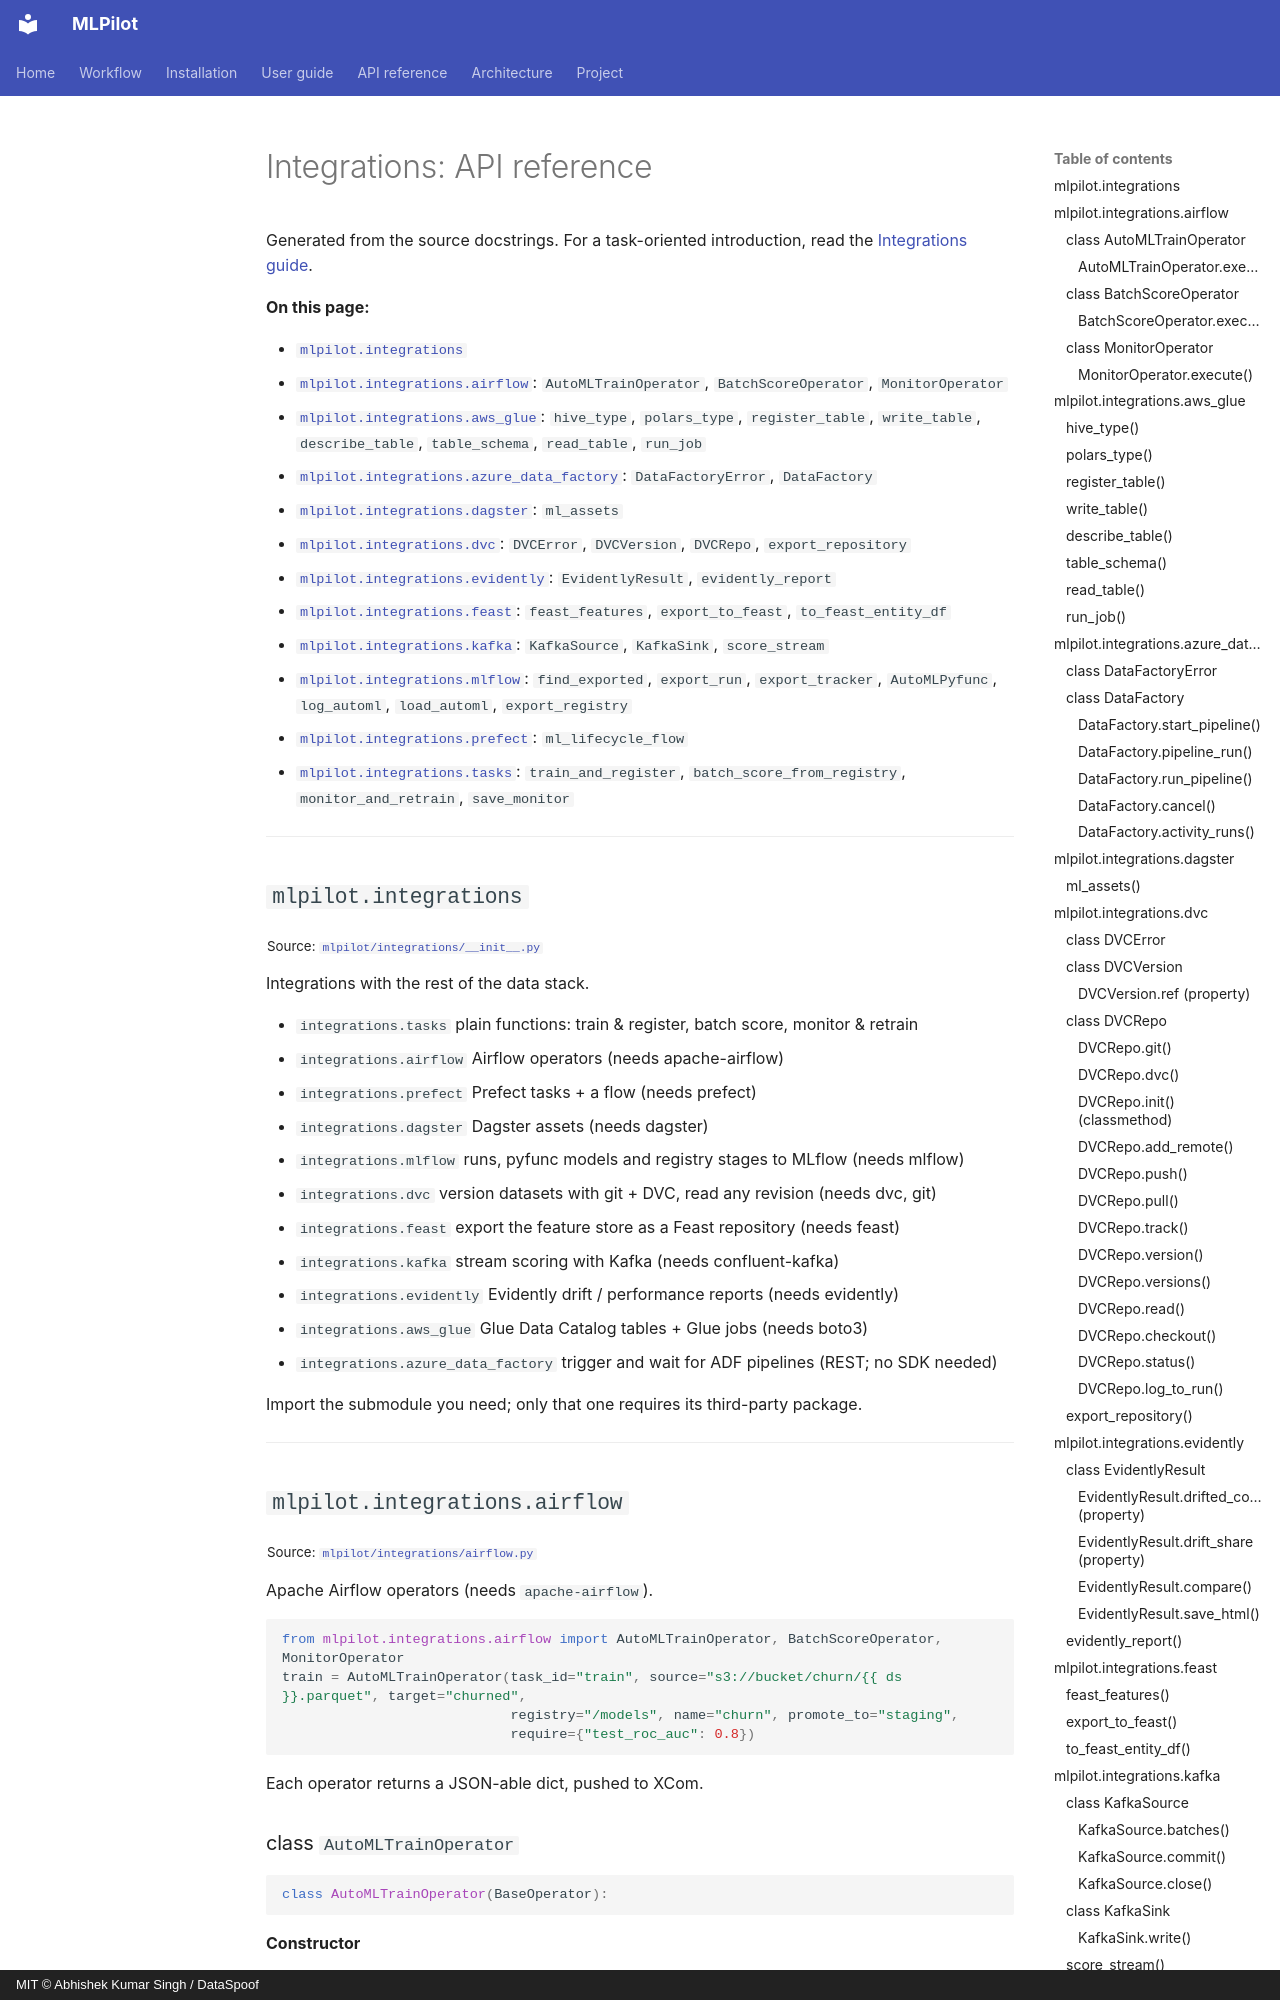

repository: DataSpoof/dataspoof-mlpilot · page: api/integrations/index.html · generator: mkdocs · copyright: MIT © Abhishek Kumar Singh / DataSpoof

# Integrations: API reference

Generated from the source docstrings. For a task-oriented introduction, read the [Integrations guide](../guide/integrations.md).

**On this page:**

- [`mlpilot.integrations`](#mlpilotintegrations)
- [`mlpilot.integrations.airflow`](#mlpilotintegrationsairflow): `AutoMLTrainOperator`, `BatchScoreOperator`, `MonitorOperator`
- [`mlpilot.integrations.aws_glue`](#mlpilotintegrationsaws_glue): `hive_type`, `polars_type`, `register_table`, `write_table`, `describe_table`, `table_schema`, `read_table`, `run_job`
- [`mlpilot.integrations.azure_data_factory`](#mlpilotintegrationsazure_data_factory): `DataFactoryError`, `DataFactory`
- [`mlpilot.integrations.dagster`](#mlpilotintegrationsdagster): `ml_assets`
- [`mlpilot.integrations.dvc`](#mlpilotintegrationsdvc): `DVCError`, `DVCVersion`, `DVCRepo`, `export_repository`
- [`mlpilot.integrations.evidently`](#mlpilotintegrationsevidently): `EvidentlyResult`, `evidently_report`
- [`mlpilot.integrations.feast`](#mlpilotintegrationsfeast): `feast_features`, `export_to_feast`, `to_feast_entity_df`
- [`mlpilot.integrations.kafka`](#mlpilotintegrationskafka): `KafkaSource`, `KafkaSink`, `score_stream`
- [`mlpilot.integrations.mlflow`](#mlpilotintegrationsmlflow): `find_exported`, `export_run`, `export_tracker`, `AutoMLPyfunc`, `log_automl`, `load_automl`, `export_registry`
- [`mlpilot.integrations.prefect`](#mlpilotintegrationsprefect): `ml_lifecycle_flow`
- [`mlpilot.integrations.tasks`](#mlpilotintegrationstasks): `train_and_register`, `batch_score_from_registry`, `monitor_and_retrain`, `save_monitor`

---

## `mlpilot.integrations`

<sub>Source: [`mlpilot/integrations/__init__.py`](https://github.com/DataSpoof/dataspoof-mlpilot/blob/main/mlpilot/integrations/__init__.py)</sub>

Integrations with the rest of the data stack.

* `integrations.tasks`    plain functions: train & register, batch score, monitor & retrain
* `integrations.airflow`  Airflow operators        (needs apache-airflow)
* `integrations.prefect`  Prefect tasks + a flow   (needs prefect)
* `integrations.dagster`  Dagster assets           (needs dagster)
* `integrations.mlflow`   runs, pyfunc models and registry stages to MLflow (needs mlflow)
* `integrations.dvc`      version datasets with git + DVC, read any revision (needs dvc, git)
* `integrations.feast`    export the feature store as a Feast repository (needs feast)
* `integrations.kafka`    stream scoring with Kafka (needs confluent-kafka)
* `integrations.evidently` Evidently drift / performance reports (needs evidently)
* `integrations.aws_glue` Glue Data Catalog tables + Glue jobs (needs boto3)
* `integrations.azure_data_factory`  trigger and wait for ADF pipelines (REST; no SDK needed)

Import the submodule you need; only that one requires its third-party package.

---
